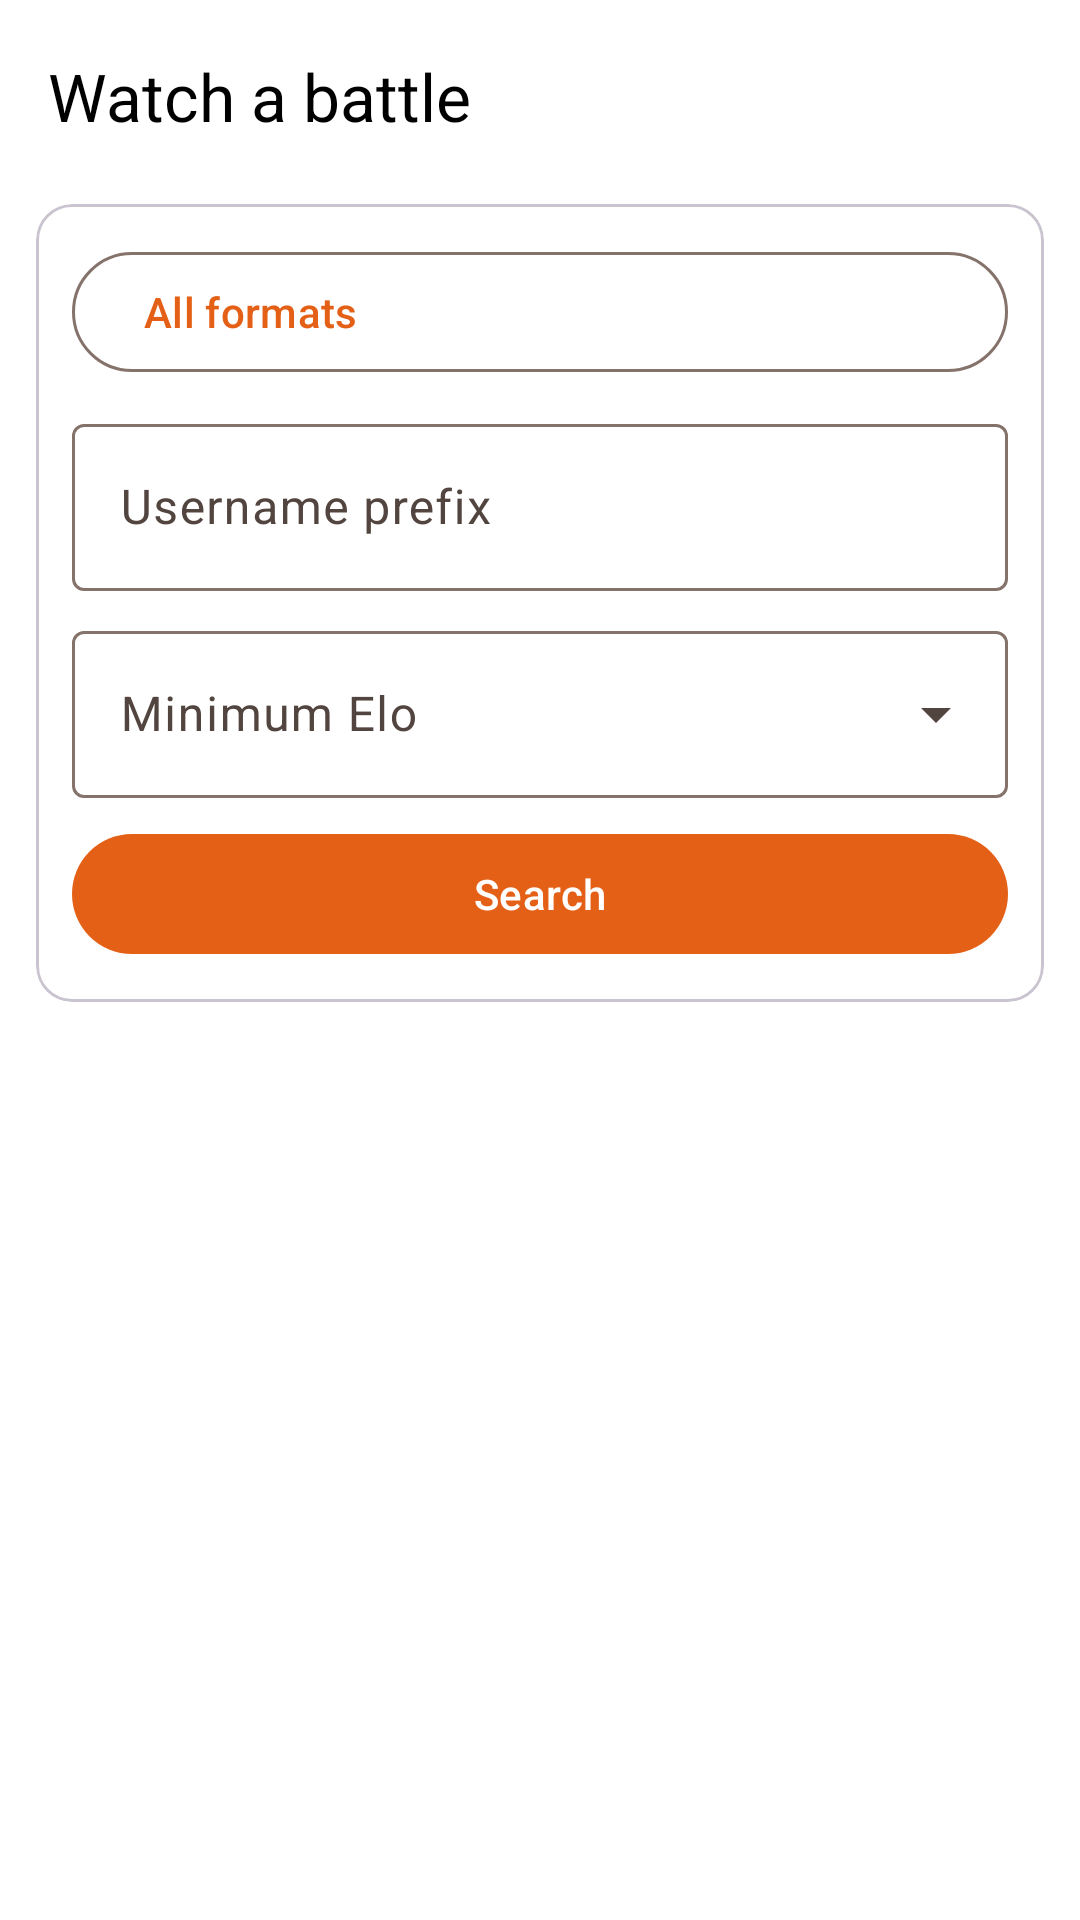

Layout XML and referenced resources for this Android screen:
<!-- AndroidManifest.xml: application theme Theme.PSClient.AppTheme -->
<!-- res/layout/dialog_search_battle.xml -->
<?xml version="1.0" encoding="utf-8"?>
<androidx.constraintlayout.widget.ConstraintLayout xmlns:android="http://schemas.android.com/apk/res/android"
    xmlns:app="http://schemas.android.com/apk/res-auto"
    android:layout_width="match_parent"
    android:layout_height="match_parent"
    android:background="?attr/colorSurface">

    <com.google.android.material.appbar.MaterialToolbar
        android:id="@+id/toolbar"
        android:layout_width="0dp"
        android:layout_height="?attr/actionBarSize"
        android:background="?attr/colorSurface"
        app:layout_constraintEnd_toEndOf="parent"
        app:layout_constraintStart_toStartOf="parent"
        app:layout_constraintTop_toTopOf="parent"
        app:navigationContentDescription="@string/cancel"
        app:navigationIcon="@drawable/ic_back"
        app:title="@string/watch_battle"
        app:titleTextColor="?attr/colorOnSurface" />

    <com.google.android.material.card.MaterialCardView
        android:id="@+id/filters_card"
        android:layout_width="0dp"
        android:layout_height="wrap_content"
        android:layout_marginHorizontal="12dp"
        android:layout_marginTop="4dp"
        app:cardElevation="0dp"
        app:layout_constraintEnd_toEndOf="parent"
        app:layout_constraintStart_toStartOf="parent"
        app:layout_constraintTop_toBottomOf="@id/toolbar"
        app:strokeColor="?attr/colorOutlineVariant"
        app:strokeWidth="1dp">

        <LinearLayout
            android:layout_width="match_parent"
            android:layout_height="wrap_content"
            android:orientation="vertical"
            android:padding="12dp">

            <com.google.android.material.button.MaterialButton
                android:id="@+id/format_button"
                style="@style/Widget.Material3.Button.OutlinedButton"
                android:layout_width="match_parent"
                android:layout_height="wrap_content"
                android:gravity="start|center_vertical"
                android:minHeight="48dp"
                android:text="@string/all_formats"
                app:icon="@drawable/ic_search"
                app:iconGravity="textEnd" />

            <com.google.android.material.textfield.TextInputLayout
                android:id="@+id/user_input_container"
                style="@style/Widget.Material3.TextInputLayout.OutlinedBox"
                android:layout_width="match_parent"
                android:layout_height="wrap_content"
                android:layout_marginTop="8dp"
                android:hint="@string/username_prefix">

                <com.google.android.material.textfield.TextInputEditText
                    android:id="@+id/user_input"
                    android:layout_width="match_parent"
                    android:layout_height="wrap_content"
                    android:imeOptions="actionSearch"
                    android:inputType="text"
                    android:maxLines="1"
                    android:minHeight="48dp" />
            </com.google.android.material.textfield.TextInputLayout>

            <com.google.android.material.textfield.TextInputLayout
                android:id="@+id/min_elo_container"
                style="@style/Widget.Material3.TextInputLayout.OutlinedBox.ExposedDropdownMenu"
                android:layout_width="match_parent"
                android:layout_height="wrap_content"
                android:layout_marginTop="8dp"
                android:hint="@string/minimum_elo">

                <com.google.android.material.textfield.MaterialAutoCompleteTextView
                    android:id="@+id/min_elo_selector"
                    android:layout_width="match_parent"
                    android:layout_height="wrap_content"
                    android:inputType="none"
                    android:maxLines="1"
                    android:minHeight="48dp" />
            </com.google.android.material.textfield.TextInputLayout>

            <com.google.android.material.button.MaterialButton
                android:id="@+id/search_button"
                android:layout_width="match_parent"
                android:layout_height="wrap_content"
                android:layout_marginTop="8dp"
                android:minHeight="48dp"
                android:text="@string/search" />
        </LinearLayout>
    </com.google.android.material.card.MaterialCardView>

    <TextView
        android:id="@+id/results_count"
        android:layout_width="0dp"
        android:layout_height="wrap_content"
        android:layout_marginHorizontal="16dp"
        android:layout_marginTop="12dp"
        android:textAppearance="@style/TextAppearance.Material3.TitleSmall"
        android:textColor="?attr/colorOnSurfaceVariant"
        app:layout_constraintEnd_toEndOf="parent"
        app:layout_constraintStart_toStartOf="parent"
        app:layout_constraintTop_toBottomOf="@id/filters_card" />

    <FrameLayout
        android:id="@+id/results_container"
        android:layout_width="0dp"
        android:layout_height="0dp"
        android:layout_marginTop="4dp"
        app:layout_constraintBottom_toBottomOf="parent"
        app:layout_constraintEnd_toEndOf="parent"
        app:layout_constraintStart_toStartOf="parent"
        app:layout_constraintTop_toBottomOf="@id/results_count">

        <ListView
            android:id="@+id/list"
            android:layout_width="match_parent"
            android:layout_height="match_parent"
            android:clipToPadding="false"
            android:divider="@color/divider"
            android:paddingBottom="8dp" />

        <com.google.android.material.progressindicator.CircularProgressIndicator
            android:id="@+id/progress"
            android:layout_width="wrap_content"
            android:layout_height="wrap_content"
            android:layout_gravity="center"
            android:visibility="gone" />

        <TextView
            android:id="@+id/state_message"
            android:layout_width="match_parent"
            android:layout_height="match_parent"
            android:gravity="center"
            android:padding="24dp"
            android:textAppearance="@style/TextAppearance.Material3.BodyLarge"
            android:textColor="?attr/colorOnSurfaceVariant"
            android:visibility="gone" />
    </FrameLayout>
</androidx.constraintlayout.widget.ConstraintLayout>
<!-- resources referenced by this layout -->
<resources>
  <color name="divider">#BDBDBD</color>
  <string name="all_formats">All formats</string>
  <string name="cancel">Cancel</string>
  <string name="minimum_elo">Minimum Elo</string>
  <string name="search">Search</string>
  <string name="username_prefix">Username prefix</string>
  <string name="watch_battle">Watch a battle</string>
  <style name="Theme.PSClient.AppTheme" parent="Theme.Material3.DayNight.NoActionBar">
          <item name="colorPrimary">@color/primary</item>
          <item name="colorOnPrimary">@color/onPrimary</item>
          <item name="colorPrimaryVariant">@color/primaryVariant</item>
          <item name="colorSecondary">@color/secondary</item>
          <item name="colorOnSecondary">@color/onSecondary</item>
          <item name="colorPrimaryContainer">@color/primaryContainer</item>
          <item name="colorOnPrimaryContainer">@color/onPrimaryContainer</item>
          <item name="colorSecondaryContainer">@color/secondaryContainer</item>
          <item name="colorOnSecondaryContainer">@color/onSecondaryContainer</item>
          <item name="colorBackground">@color/background</item>
          <item name="colorOnBackground">@color/onBackground</item>
          <item name="colorSurface">@color/surfaceBackground</item>
          <item name="colorOnSurface">@color/onSurfaceBackground</item>
          <item name="errorTextColor">@color/error</item>
          <item name="colorSurfaceVariant">@color/surfaceVariant</item>
          <item name="colorOnSurfaceVariant">@color/onSurfaceVariant</item>
          <item name="colorOutline">@color/outline</item>
          <item name="android:statusBarColor">@android:color/transparent</item>
          <item name="android:navigationBarColor">@android:color/transparent</item>
          <item name="android:windowLightStatusBar">false</item>
      </style>
  <color name="primary">#e46016</color>
  <color name="onPrimary">#ffffff</color>
  <color name="primaryVariant">#ab3000</color>
  <color name="secondary">#1698e4</color>
  <color name="onSecondary">#ffffff</color>
  <color name="primaryContainer">#FFDCCB</color>
  <color name="onPrimaryContainer">#321200</color>
  <color name="secondaryContainer">#CBE6FF</color>
  <color name="onSecondaryContainer">#001E30</color>
  <color name="background">#ffffff</color>
  <color name="onBackground">#333333</color>
  <color name="surfaceBackground">#ffffff</color>
  <color name="onSurfaceBackground">#000000</color>
  <color name="error">#C62828</color>
  <color name="surfaceVariant">#F4DED4</color>
  <color name="onSurfaceVariant">#52443E</color>
  <color name="outline">#85736B</color>
</resources>
